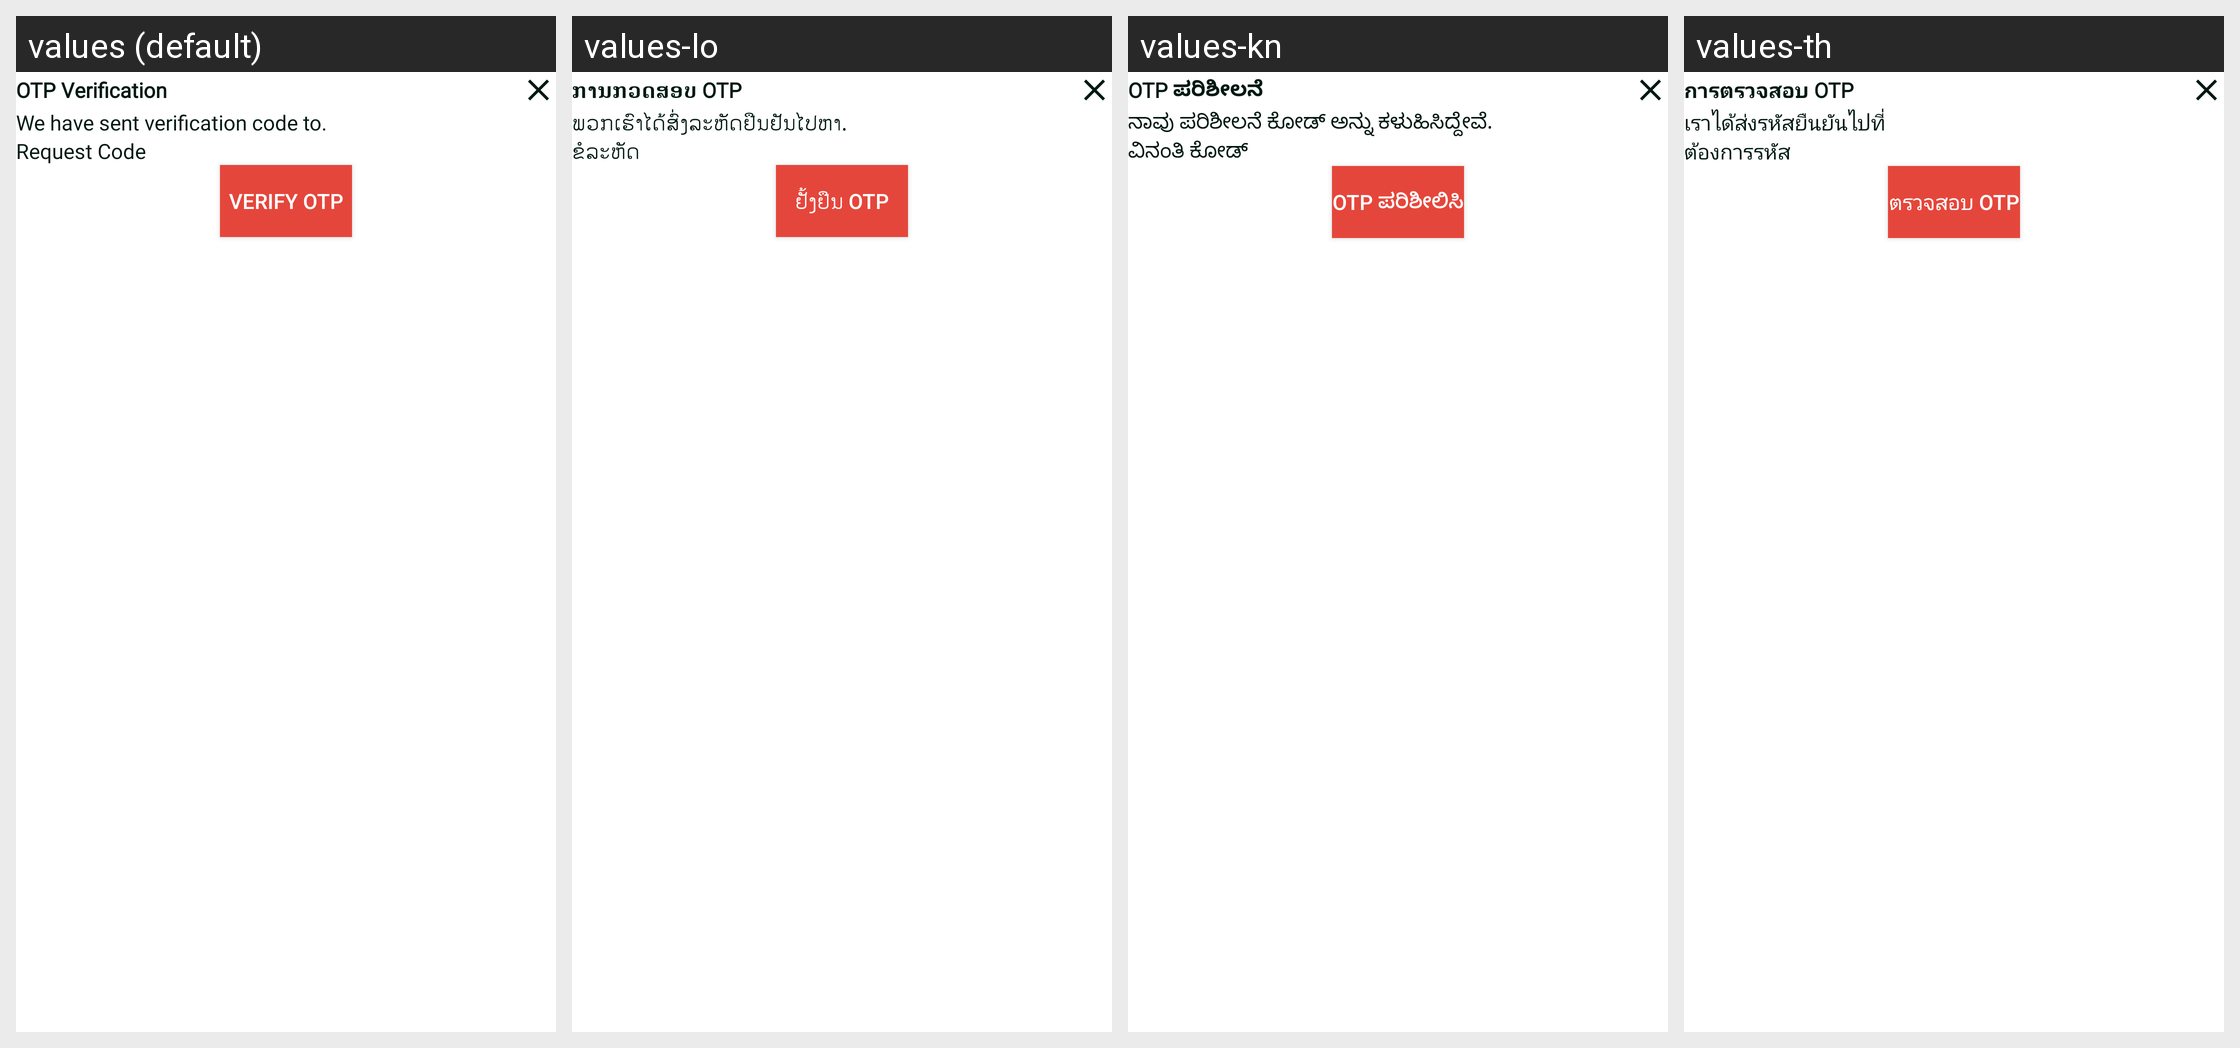

This grid shows one Android layout under several languages. Give, for every string resource on the screen, its name, the default text and each shown locale's text.
Android screen res/layout/dialog_otp_verification.xml rendered under 4 locales, left to right: values (default), values-lo, values-kn, values-th. Device: Nexus 5 (rendered at 1080×1920; each locale shown at half size, 540×960, under a caption strip naming it); theme Theme.IHealth.
Other locales in the repository, not shown: values-de-rDE, values-en, values-es, values-fr, values-in, values-it, values-ja, values-ko-rKR, values-ru-rRU, values-vi, values-zh.
Strings drawn on this screen, with the default value and each locale's value (text and hints the layout hard-codes, and strings that could not be matched under every locale, appear in the picture but are not listed):

common_otp_verification
  values: OTP Verification
  values-lo: ການກວດສອບ OTP
  values-kn: OTP ಪರಿಶೀಲನೆ
  values-th: การตรวจสอบ OTP

common_we_have_sent_verification
  values: We have sent verification code to.
  values-lo: ພວກເຮົາໄດ້ສົ່ງລະຫັດຢືນຢັນໄປຫາ.
  values-kn: ನಾವು ಪರಿಶೀಲನೆ ಕೋಡ್ ಅನ್ನು ಕಳುಹಿಸಿದ್ದೇವೆ.
  values-th: เราได้ส่งรหัสยืนยันไปที่

common_equest_code
  values: Request Code
  values-lo: ຂໍລະຫັດ
  values-kn: ವಿನಂತಿ ಕೋಡ್
  values-th: ต้องการรหัส

common_verify_otp
  values: Verify OTP
  values-lo: ຢັ້ງຢືນ OTP
  values-kn: OTP ಪರಿಶೀಲಿಸಿ
  values-th: ตรวจสอบ OTP
